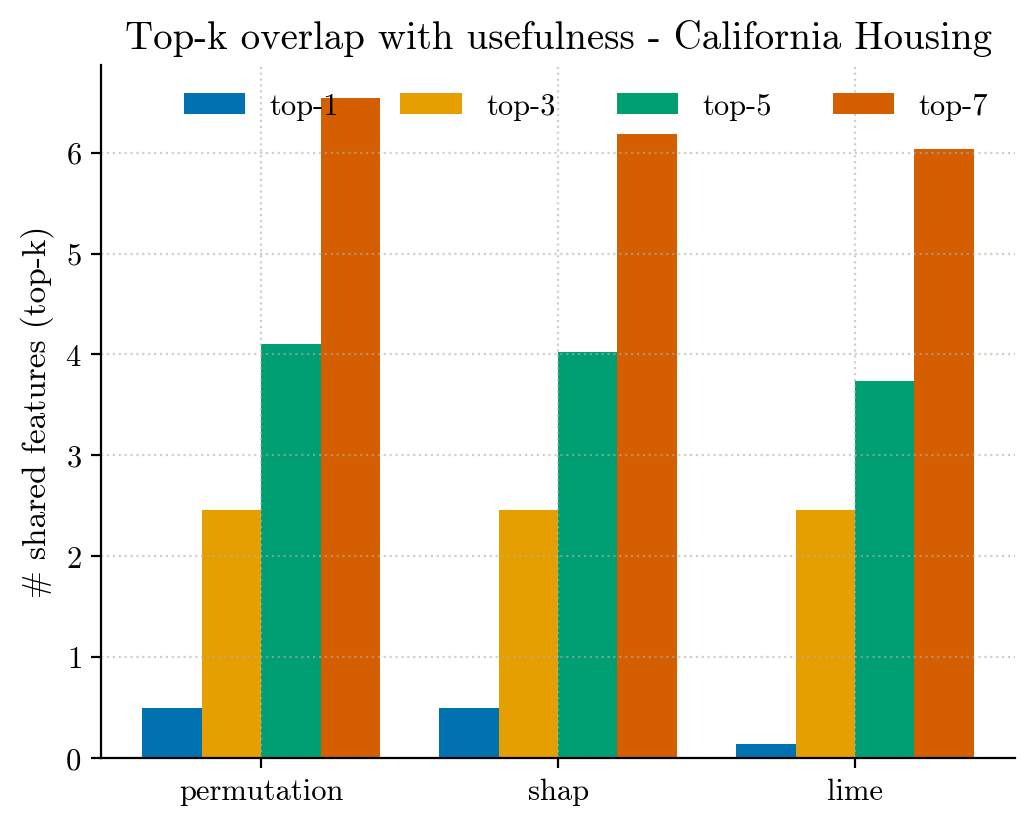

The table this chart was drawn from, first rows:
, top-1, top-3, top-5, top-7
usefulness, 1.0, 3.0, 5.0, 7.0
permutation, 0.5, 2.46, 4.1, 6.54
shap, 0.5, 2.46, 4.02, 6.18
lime, 0.14, 2.46, 3.74, 6.04
